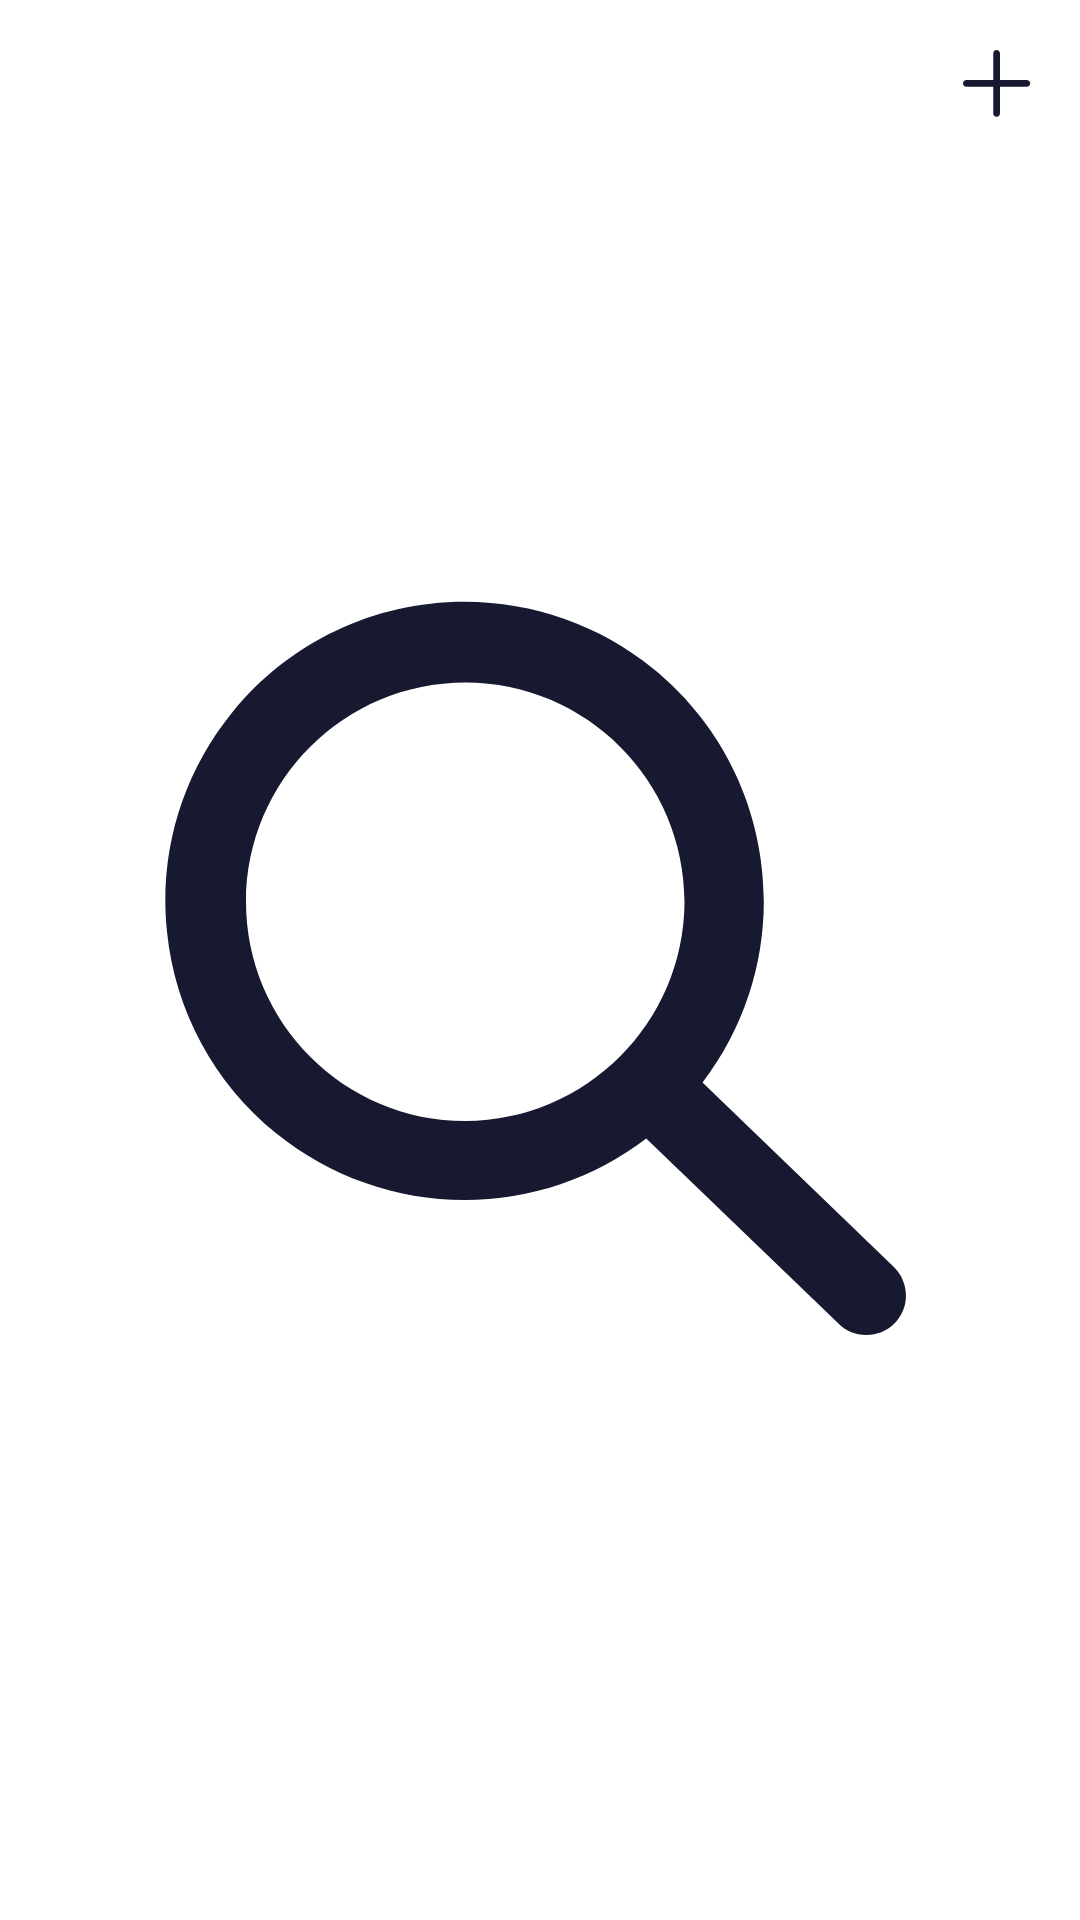

Layout XML and referenced resources for this Android screen:
<!-- AndroidManifest.xml: application theme Theme.ToDoApp -->
<!-- res/layout/fragment_cards.xml -->
<?xml version="1.0" encoding="utf-8"?>
<RelativeLayout xmlns:android="http://schemas.android.com/apk/res/android"
    xmlns:app="http://schemas.android.com/apk/res-auto"
    xmlns:tools="http://schemas.android.com/tools"
    android:layout_width="match_parent"
    android:layout_height="match_parent"
    tools:context=".fragments.CardsFragment">

    <LinearLayout
        android:id="@+id/card_action_bar"
        android:layout_width="match_parent"
        android:layout_height="?attr/actionBarSize"
        android:layout_alignParentTop="true"
        android:gravity="center_vertical"
        android:orientation="horizontal"
        android:paddingHorizontal="16dp">

        <TextView
            android:layout_width="0dp"
            android:layout_height="wrap_content"
            android:layout_weight="1"
            android:fontFamily="@font/inter_semi_bold"
            android:textColor="@color/text_color"
            android:textSize="28sp"
            tools:text="Cards" />

        <ImageView
            android:id="@+id/add_card"
            android:layout_width="wrap_content"
            android:layout_height="wrap_content"
            android:src="@drawable/ic_plus" />

    </LinearLayout>

    <androidx.recyclerview.widget.RecyclerView
        android:id="@+id/card_recyclerview"
        android:layout_below="@id/card_action_bar"
        android:layout_width="match_parent"
        android:layout_height="match_parent"
        android:visibility="gone"
        app:layoutManager="androidx.recyclerview.widget.LinearLayoutManager"
        tools:listitem="@layout/item_card" />

    <ImageView
        android:id="@+id/image_empty_card"
        android:layout_width="250dp"
        android:layout_height="250dp"
        android:layout_centerInParent="true"
        android:src="@drawable/ic_search" />

</RelativeLayout>
<!-- res/layout/item_card.xml (included above) -->
<?xml version="1.0" encoding="utf-8"?>
<androidx.cardview.widget.CardView xmlns:android="http://schemas.android.com/apk/res/android"
    xmlns:app="http://schemas.android.com/apk/res-auto"
    xmlns:tools="http://schemas.android.com/tools"
    android:layout_width="match_parent"
    android:layout_height="wrap_content"
    android:layout_marginHorizontal="16dp"
    android:layout_marginVertical="8dp"
    app:cardCornerRadius="12dp"
    app:cardElevation="2dp">

    <RelativeLayout
        android:id="@+id/item_card_layout"
        android:layout_width="match_parent"
        android:layout_height="match_parent"
        android:background="@drawable/gradient_10"
        android:padding="16dp">

        <TextView
            android:id="@+id/item_card_name"
            android:layout_width="wrap_content"
            android:layout_height="wrap_content"
            android:layout_alignParentTop="true"
            android:layout_marginEnd="16dp"
            android:layout_marginBottom="16dp"
            android:fontFamily="@font/inter_semi_bold"
            android:text="@string/app_name"
            android:textColor="@color/gold"
            android:textSize="20sp" />

        <ImageView
            android:id="@+id/item_card_icon"
            android:layout_width="80dp"
            android:layout_height="40dp"
            android:layout_alignParentTop="true"
            android:layout_alignParentEnd="true"
            android:src="@drawable/humo1" />

        <TextView
            android:id="@+id/item_card_balance"
            android:layout_width="wrap_content"
            android:layout_height="wrap_content"
            android:layout_below="@id/item_card_name"
            android:layout_alignStart="@id/item_card_name"
            android:fontFamily="@font/inter_semi_bold"
            android:textColor="@color/white"
            android:textSize="24sp"
            tools:text="1 850 964 UZS" />

        <TextView
            android:id="@+id/item_card_number"
            android:layout_width="wrap_content"
            android:layout_height="wrap_content"
            android:layout_below="@id/item_card_balance"
            android:layout_alignStart="@id/item_card_name"
            android:layout_marginTop="16dp"
            android:fontFamily="@font/inter_semi_bold"
            android:textColor="@color/white"
            android:textSize="20sp"
            tools:text="8600 0785 9854 1245" />

        <TextView
            android:id="@+id/item_card_date"
            android:layout_width="wrap_content"
            android:layout_height="wrap_content"
            android:layout_below="@id/item_card_number"
            android:layout_alignEnd="@+id/item_card_number"
            android:layout_marginTop="8dp"
            android:fontFamily="@font/inter_semi_bold"
            android:textColor="@color/white"
            android:textSize="20sp"
            tools:text="11/26" />

    </RelativeLayout>

</androidx.cardview.widget.CardView>
<!-- resources referenced by this layout -->
<resources>
  <color name="gold">#FFEB3B</color>
  <color name="text_color">#171930</color>
  <color name="white">#FFFFFFFF</color>
  <!-- drawable gradient_10 (drawable) -->
  <?xml version="1.0" encoding="utf-8"?>
  <shape xmlns:android="http://schemas.android.com/apk/res/android"
      android:shape="rectangle">
  
      <gradient
          android:endColor="#EC6EAD"
          android:startColor="#3494E6" />
  
  </shape>
  <!-- drawable humo1: png bitmap (drawable, 32125 bytes) -->
  <!-- drawable ic_plus (drawable) -->
  <vector xmlns:android="http://schemas.android.com/apk/res/android"
      android:width="24dp"
      android:height="22.8dp"
      android:viewportWidth="20"
      android:viewportHeight="19">
      <path
          android:fillColor="#171930"
          android:fillType="evenOdd"
          android:pathData="M18.567,8.402H11.099V0.933C11.099,0.418 10.68,0 10.165,0C9.65,0 9.232,0.418 9.232,0.933V8.402H1.764C1.248,8.402 0.83,8.82 0.83,9.335C0.83,9.85 1.248,10.269 1.764,10.269H9.232V17.736C9.232,18.252 9.65,18.67 10.165,18.67C10.68,18.67 11.099,18.252 11.099,17.736V10.269H18.567C19.082,10.269 19.5,9.85 19.5,9.335C19.5,8.82 19.082,8.402 18.567,8.402Z" />
  </vector>
  <!-- drawable ic_search (drawable) -->
  <vector xmlns:android="http://schemas.android.com/apk/res/android"
      android:width="20dp"
      android:height="20dp"
      android:viewportWidth="20"
      android:viewportHeight="20">
    <path
        android:pathData="M19.437,18.187L14.334,13.267C16.951,9.834 16.365,4.943 13.012,2.224C11.593,1.077 9.824,0.451 8,0.448C5.587,0.441 3.301,1.53 1.786,3.408C0.451,5.05 -0.173,7.158 0.055,9.262C0.272,11.369 1.322,13.301 2.972,14.628C4.393,15.774 6.163,16.4 7.989,16.402C9.74,16.399 11.441,15.822 12.833,14.759L17.945,19.678C18.143,19.885 18.417,20.001 18.703,20C18.977,20.001 19.24,19.895 19.437,19.706C19.639,19.511 19.754,19.245 19.759,18.965C19.762,18.673 19.646,18.392 19.437,18.187ZM13.854,8.446C13.841,11.667 11.235,14.276 8.014,14.293C4.782,14.293 2.162,11.675 2.16,8.444C2.164,5.215 4.784,2.599 8.014,2.599C11.239,2.606 13.85,5.221 13.854,8.446L13.854,8.446Z"
        android:fillColor="#171930"
        android:fillType="evenOdd"/>
  </vector>
  <string name="app_name">To Do App</string>
  <style name="Theme.ToDoApp" parent="Theme.MaterialComponents.DayNight.NoActionBar">
          
          <item name="colorPrimary">@color/purple_500</item>
          <item name="colorPrimaryVariant">@color/purple_700</item>
          <item name="colorOnPrimary">@color/white</item>
          
          <item name="colorSecondary">@color/teal_200</item>
          <item name="colorSecondaryVariant">@color/teal_700</item>
          <item name="colorOnSecondary">@color/black</item>
          
          <item name="android:statusBarColor" tools:targetApi="l">@color/white</item>
          
      </style>
  <color name="purple_500">#171930</color>
  <color name="purple_700">#FF3700B3</color>
  <color name="teal_200">#FF03DAC5</color>
  <color name="teal_700">#FF018786</color>
  <color name="black">#FF000000</color>
</resources>
